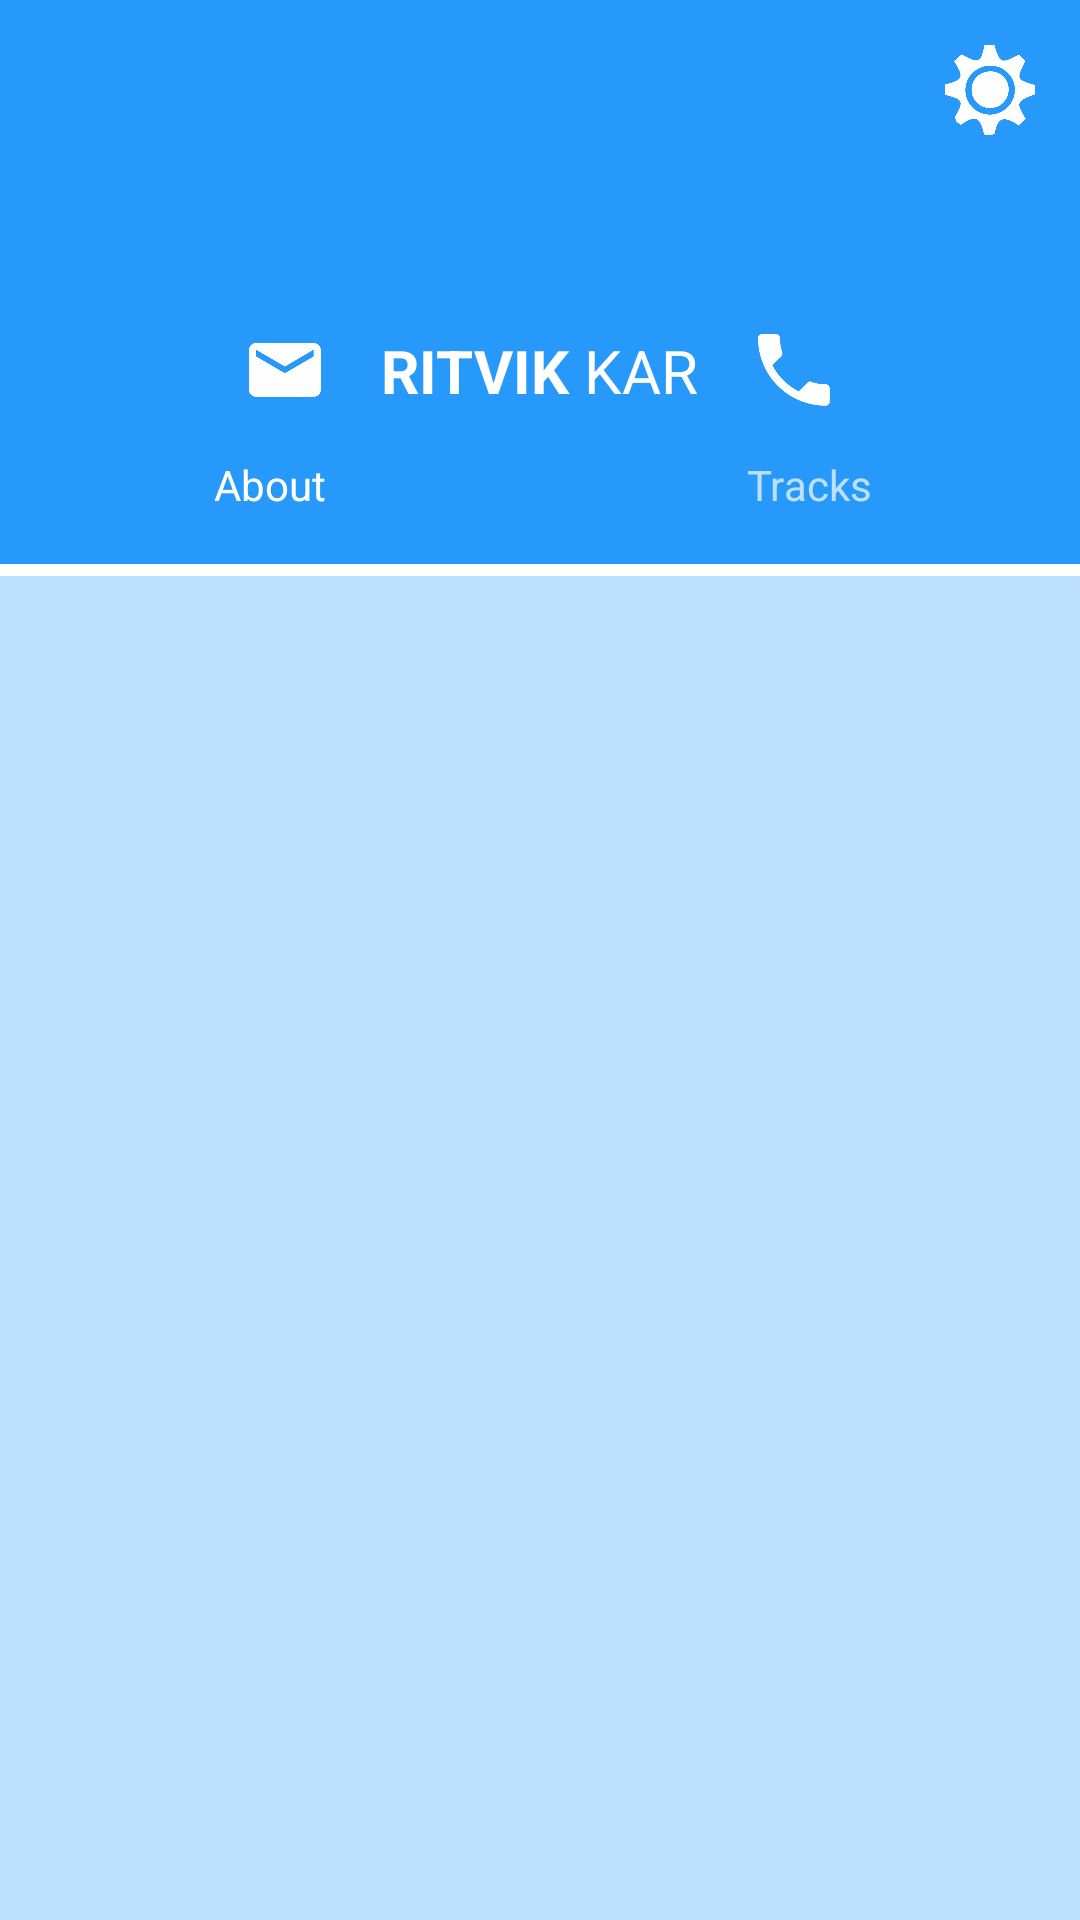

Here is an Android app screen rendered from its layout file. Give the layout XML and the strings, colors and styles it references.
<!-- AndroidManifest.xml: application theme Theme.AppCompat.NoActionBar -->
<!-- res/layout/fragment_home.xml -->
<?xml version="1.0" encoding="utf-8"?>
<LinearLayout
    xmlns:android="http://schemas.android.com/apk/res/android"
    android:layout_width="match_parent"
    android:layout_height="match_parent"
    android:orientation="vertical"
    android:background="@color/powder_blue">

    <include layout="@layout/top_navigation_bar" />

    <android.support.v4.view.ViewPager
        android:id="@+id/vpHome"
        android:layout_width="match_parent"
        android:layout_height="match_parent"/>


</LinearLayout>
<!-- res/layout/top_navigation_bar.xml (included above) -->
<?xml version="1.0" encoding="utf-8"?>
<RelativeLayout
    xmlns:android="http://schemas.android.com/apk/res/android"
    android:layout_width="match_parent"
    android:layout_height="wrap_content"
    android:orientation="vertical"
    android:background="@color/clear_blue">

    <ImageView
        android:layout_width="30dp"
        android:layout_height="30dp"
        android:layout_marginTop="15dp"
        android:layout_marginRight="15dp"
        android:layout_alignParentRight="true"
        android:src="@drawable/ic_settings_white"
        android:scaleType="fitXY"/>

    <RelativeLayout
        android:id="@+id/rlInfo"
        android:layout_width="match_parent"
        android:layout_height="wrap_content"
        android:layout_marginTop="15dp"
        android:layout_marginBottom="15dp"
        android:textColor="@color/clear_blue"
        android:textSize="16sp" >
        <ImageView
            android:id="@+id/ivImageHome"
            android:layout_width="80dp"
            android:layout_height="80dp"
            android:layout_centerHorizontal="true"
            android:src="@drawable/ic_launcher_background"
            android:scaleType="fitXY"/>
        <RelativeLayout
            android:layout_width="match_parent"
            android:layout_height="wrap_content"
            android:layout_marginTop="15dp"
            android:layout_below="@+id/ivImageHome">
            <ImageView
                android:id="@+id/ivEmailHome"
                android:layout_width="24dp"
                android:layout_height="18dp"
                android:layout_marginRight="20dp"
                android:layout_centerVertical="true"
                android:layout_toLeftOf="@+id/llNameHome"
                android:src="@drawable/ic_mail_white"
                android:scaleType="fitXY"/>
            <LinearLayout
                android:id="@+id/llNameHome"
                android:layout_width="wrap_content"
                android:layout_height="wrap_content"
                android:layout_centerHorizontal="true"
                android:orientation="horizontal">
                <TextView
                    android:layout_width="wrap_content"
                    android:layout_height="wrap_content"
                    android:text="RITVIK "
                    android:textSize="20sp"
                    android:textStyle="bold"
                    android:textColor="@color/white"/>
                <TextView
                    android:layout_width="wrap_content"
                    android:layout_height="wrap_content"
                    android:text="KAR"
                    android:textSize="20sp"
                    android:textColor="@color/white"/>
            </LinearLayout>
            <ImageView
                android:id="@+id/tvPhoneHome"
                android:layout_width="24dp"
                android:layout_height="24dp"
                android:layout_marginLeft="20dp"
                android:layout_centerVertical="true"
                android:layout_toRightOf="@+id/llNameHome"
                android:src="@drawable/ic_phone_white"
                android:scaleType="fitXY"/>
        </RelativeLayout>
    </RelativeLayout>

    <LinearLayout
        android:layout_width="match_parent"
        android:layout_height="40dp"
        android:layout_below="@+id/rlInfo"
        android:orientation="horizontal"
        android:weightSum="2">
        <RelativeLayout
            android:id="@+id/rlLeft"
            android:layout_width="0dp"
            android:layout_height="wrap_content"
            android:layout_weight="1">

            <TextView
                android:id="@+id/tvAbout"
                android:layout_width="wrap_content"
                android:layout_height="wrap_content"
                android:layout_above="@+id/underlineLeft"
                android:layout_centerHorizontal="true"
                android:layout_marginBottom="20dp"
                android:text="About"
                android:textColor="@color/white"/>

            <View
                android:id="@+id/underlineLeft"
                android:layout_width="match_parent"
                android:layout_height="4dp"
                android:layout_alignParentBottom="true"
                android:background="@color/white" />

        </RelativeLayout>


        <RelativeLayout
            android:id="@+id/rlRight"
            android:layout_width="0dp"
            android:layout_height="wrap_content"
            android:layout_weight="1">

            <TextView
                android:id="@+id/tvTracks"
                android:layout_width="wrap_content"
                android:layout_height="wrap_content"
                android:layout_above="@+id/underlineRight"
                android:layout_centerHorizontal="true"
                android:layout_marginBottom="20dp"
                android:text="Tracks"
                android:textColor="@color/powder_blue" />

            <View
                android:id="@+id/underlineRight"
                android:layout_width="match_parent"
                android:layout_height="4dp"
                android:layout_alignParentBottom="true"
                android:background="@color/white" />

        </RelativeLayout>
    </LinearLayout>

</RelativeLayout>
<!-- resources referenced by this layout -->
<resources>
  <color name="clear_blue">#2699fb</color>
  <color name="powder_blue">#bce0fd</color>
  <color name="white">#ffffff</color>
  <!-- drawable ic_mail_white: png bitmap (drawable-hdpi, 4027 bytes) -->
  <!-- drawable ic_phone_white: png bitmap (drawable-hdpi, 3878 bytes) -->
  <!-- drawable ic_settings_white: png bitmap (drawable-hdpi, 17334 bytes) -->
</resources>
